Image classification data set "dataset" (ErvinCaraval/Redes-Neuronales-Proyecto-Practico on GitHub). Class labels (6): hoja amarilla, mosaic disease, roya, sanas, secas, tizon bacteriano.

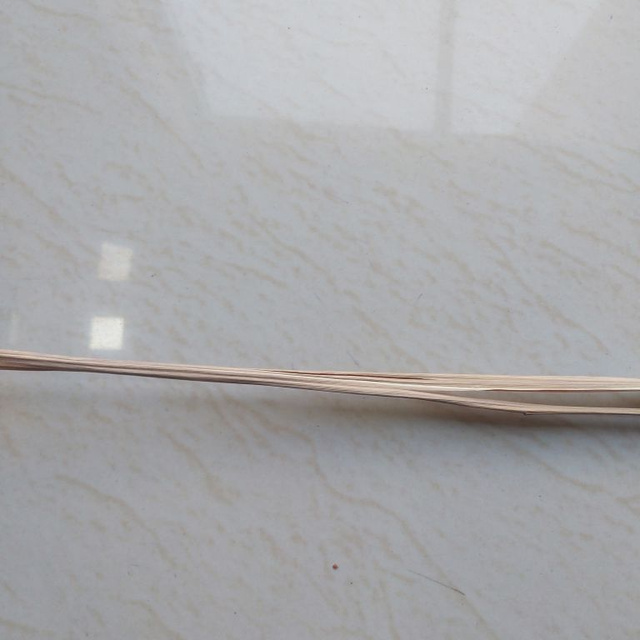
Label: secas

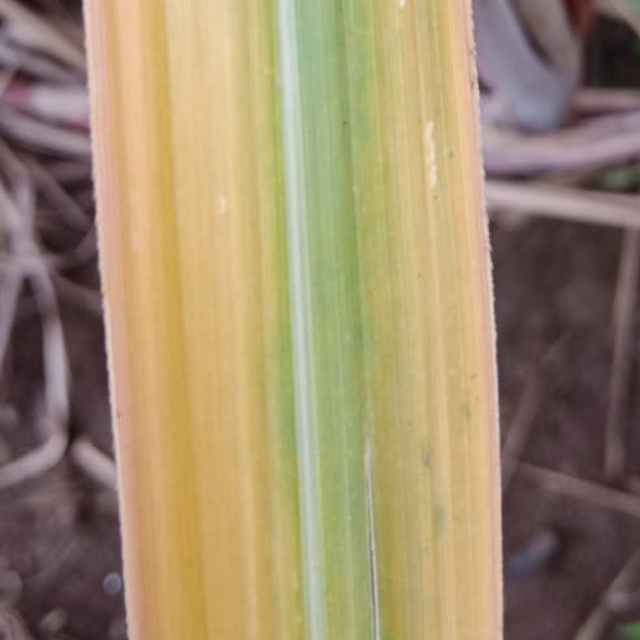
Label: hoja amarilla

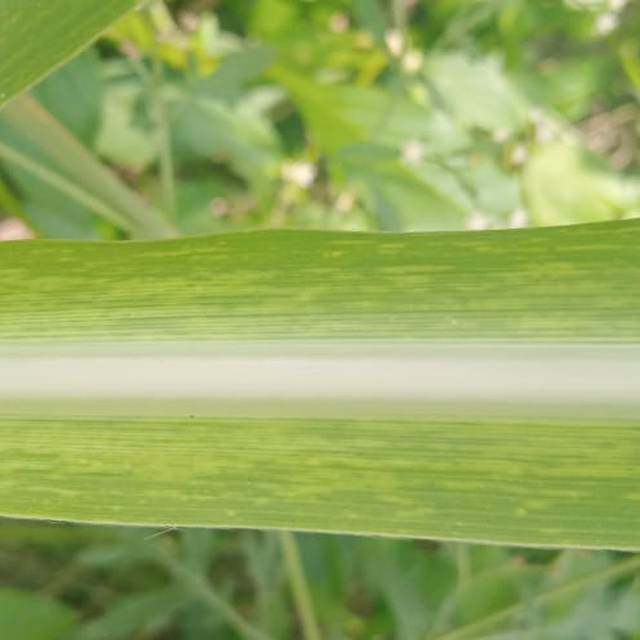
Label: mosaic disease

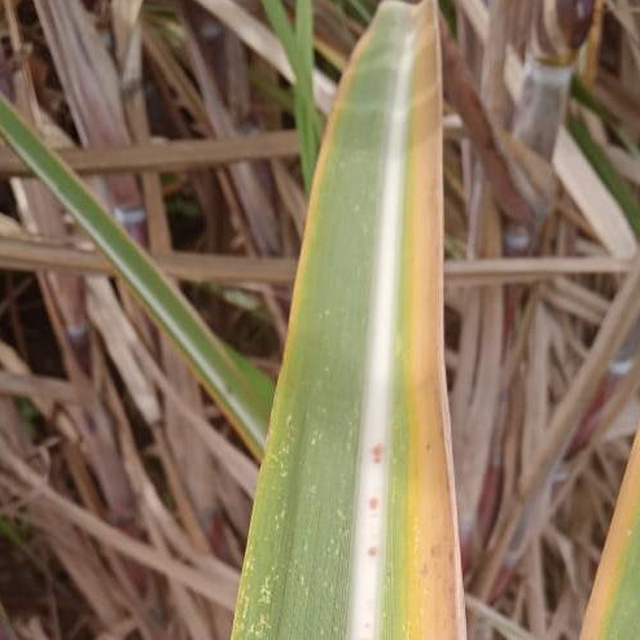
Label: hoja amarilla

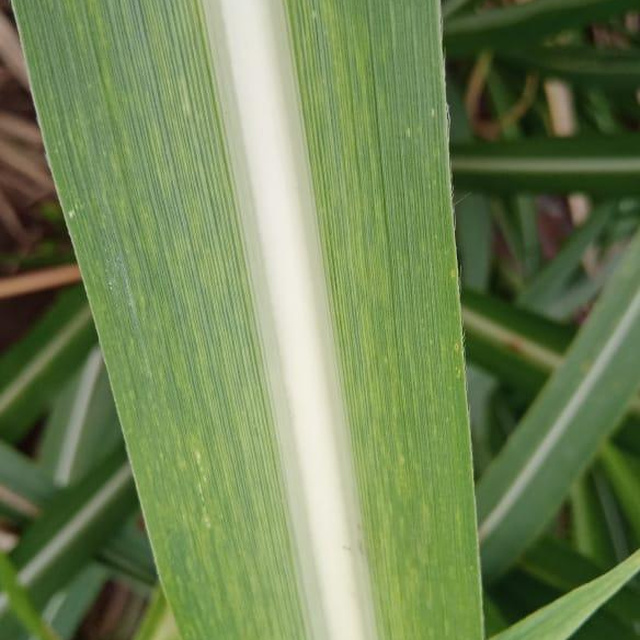
Label: mosaic disease

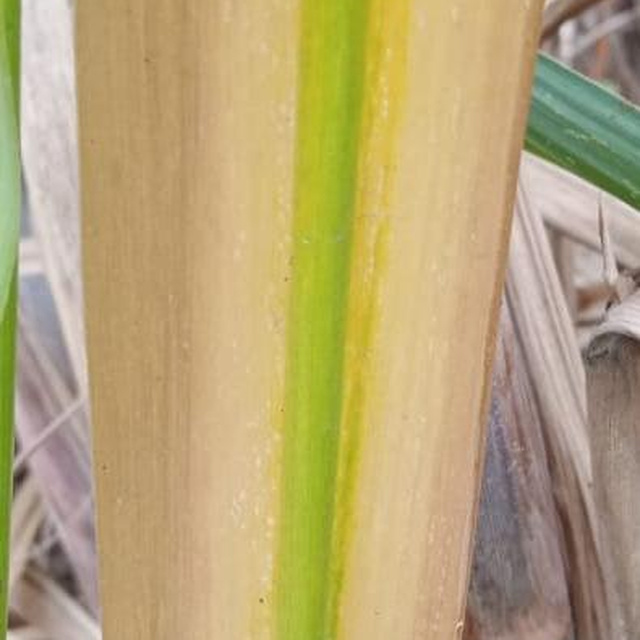
Label: hoja amarilla
